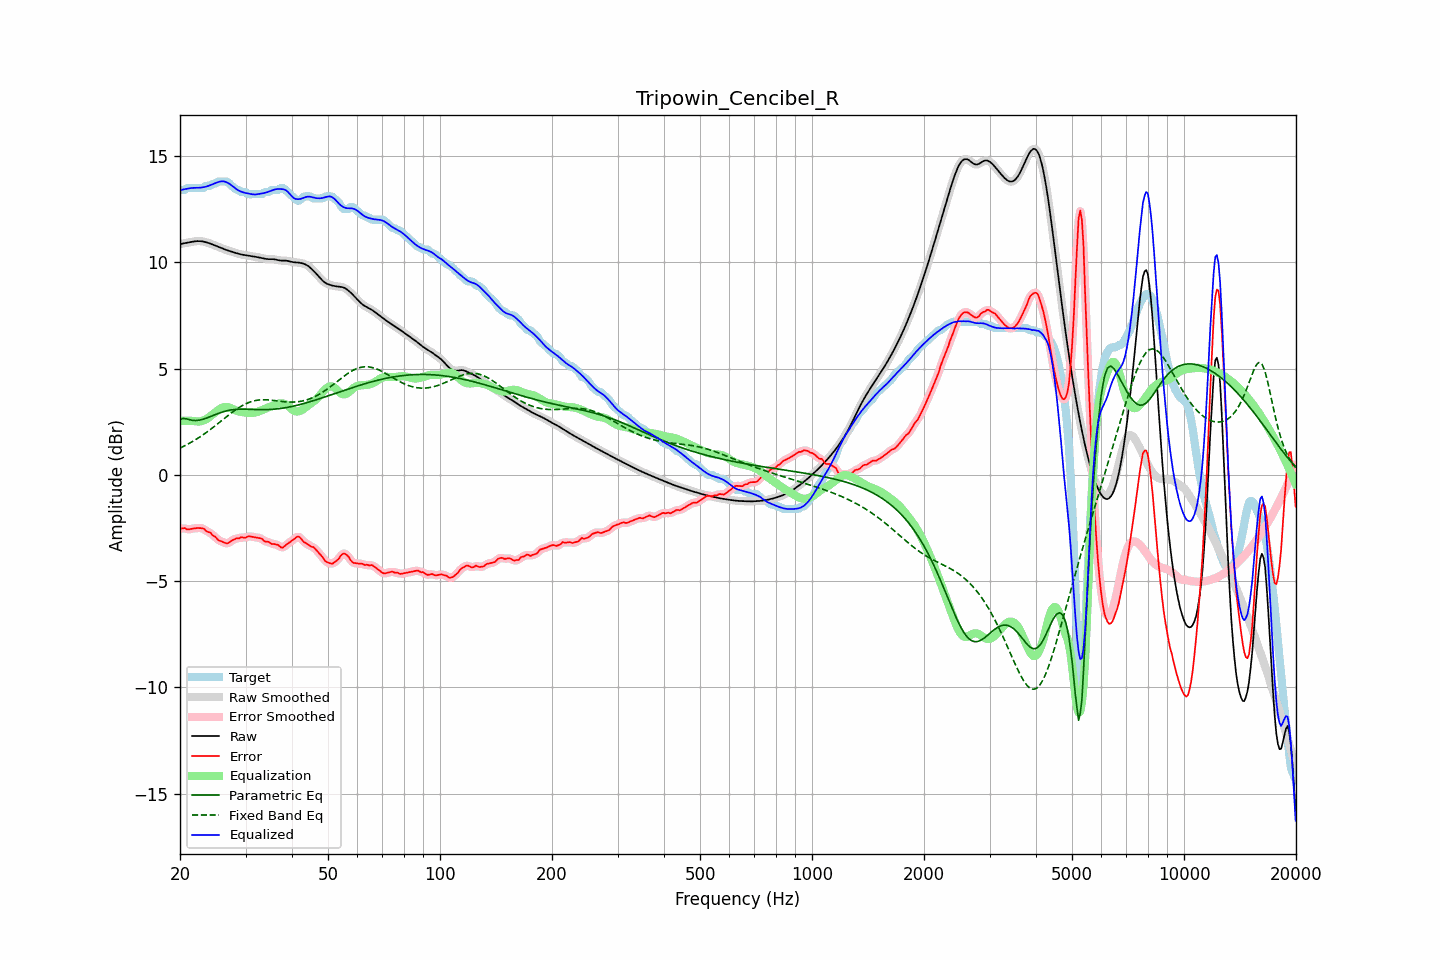

The data file committed next to this chart (first rows):
frequency, raw, error, smoothed, error_smoothed, equalization, parametric_eq, fixed_band_eq, equalized_raw, equalized_smoothed, target
20.00, 10.85, -2.55, 10.85, -2.54, 2.53, 2.61, 1.26, 13.39, 13.39, 13.40
20.20, 10.87, -2.53, 10.87, -2.53, 2.54, 2.63, 1.29, 13.41, 13.40, 13.40
20.40, 10.88, -2.52, 10.88, -2.52, 2.54, 2.65, 1.33, 13.42, 13.42, 13.40
20.61, 10.90, -2.50, 10.90, -2.53, 2.54, 2.64, 1.37, 13.44, 13.44, 13.40
20.81, 10.91, -2.56, 10.91, -2.55, 2.54, 2.63, 1.41, 13.45, 13.45, 13.47
21.02, 10.92, -2.57, 10.92, -2.56, 2.54, 2.61, 1.45, 13.46, 13.46, 13.50
21.23, 10.94, -2.56, 10.94, -2.56, 2.54, 2.59, 1.49, 13.48, 13.48, 13.50
21.44, 10.95, -2.54, 10.95, -2.55, 2.54, 2.57, 1.53, 13.49, 13.49, 13.50
21.66, 10.97, -2.53, 10.97, -2.53, 2.53, 2.56, 1.57, 13.50, 13.50, 13.50
21.87, 10.98, -2.52, 10.98, -2.52, 2.52, 2.56, 1.62, 13.50, 13.50, 13.50
22.09, 10.99, -2.51, 10.99, -2.51, 2.51, 2.55, 1.67, 13.50, 13.50, 13.50
22.31, 10.99, -2.51, 10.99, -2.51, 2.51, 2.56, 1.71, 13.50, 13.50, 13.50
22.54, 10.99, -2.51, 10.99, -2.50, 2.51, 2.57, 1.76, 13.50, 13.50, 13.50
22.76, 10.99, -2.51, 10.99, -2.50, 2.52, 2.59, 1.81, 13.51, 13.51, 13.50
22.99, 10.98, -2.52, 10.98, -2.52, 2.54, 2.60, 1.86, 13.52, 13.52, 13.50
23.22, 10.96, -2.54, 10.96, -2.57, 2.57, 2.63, 1.92, 13.53, 13.53, 13.50
23.45, 10.95, -2.64, 10.95, -2.62, 2.61, 2.65, 1.97, 13.55, 13.55, 13.58
23.69, 10.92, -2.68, 10.92, -2.66, 2.65, 2.68, 2.02, 13.57, 13.57, 13.60
23.92, 10.90, -2.70, 10.90, -2.71, 2.70, 2.71, 2.08, 13.60, 13.60, 13.60
24.16, 10.87, -2.73, 10.87, -2.75, 2.76, 2.74, 2.14, 13.63, 13.63, 13.60
24.40, 10.84, -2.82, 10.84, -2.81, 2.82, 2.77, 2.19, 13.66, 13.66, 13.67
24.65, 10.81, -2.89, 10.81, -2.87, 2.88, 2.80, 2.25, 13.69, 13.69, 13.70
24.89, 10.78, -2.92, 10.78, -2.94, 2.94, 2.83, 2.31, 13.72, 13.72, 13.70
25.14, 10.75, -3.01, 10.75, -3.00, 3.00, 2.86, 2.37, 13.75, 13.75, 13.76
25.39, 10.72, -3.08, 10.72, -3.06, 3.06, 2.89, 2.43, 13.78, 13.78, 13.80
25.65, 10.69, -3.11, 10.69, -3.11, 3.11, 2.92, 2.49, 13.80, 13.80, 13.80
25.91, 10.66, -3.14, 10.66, -3.15, 3.15, 2.95, 2.55, 13.81, 13.81, 13.80
26.16, 10.63, -3.17, 10.63, -3.18, 3.18, 2.97, 2.61, 13.81, 13.81, 13.80
26.43, 10.60, -3.20, 10.60, -3.21, 3.19, 2.99, 2.68, 13.79, 13.79, 13.80
26.69, 10.57, -3.23, 10.57, -3.22, 3.19, 3.01, 2.74, 13.76, 13.76, 13.80
26.96, 10.55, -3.21, 10.55, -3.20, 3.18, 3.03, 2.80, 13.72, 13.72, 13.76
27.23, 10.52, -3.17, 10.52, -3.16, 3.15, 3.04, 2.85, 13.67, 13.67, 13.69
27.50, 10.50, -3.10, 10.50, -3.11, 3.12, 3.05, 2.91, 13.62, 13.62, 13.60
27.77, 10.48, -3.07, 10.48, -3.06, 3.09, 3.06, 2.97, 13.56, 13.56, 13.54
28.05, 10.45, -3.03, 10.45, -3.02, 3.05, 3.07, 3.02, 13.50, 13.50, 13.49
28.33, 10.43, -2.99, 10.43, -3.01, 3.02, 3.08, 3.08, 13.45, 13.45, 13.42
28.62, 10.41, -2.99, 10.41, -2.98, 2.99, 3.08, 3.13, 13.40, 13.40, 13.40
28.90, 10.38, -2.99, 10.38, -2.97, 2.97, 3.09, 3.18, 13.36, 13.36, 13.37
29.19, 10.37, -2.93, 10.37, -2.96, 2.95, 3.09, 3.22, 13.32, 13.32, 13.30
29.48, 10.35, -2.95, 10.35, -2.95, 2.94, 3.09, 3.27, 13.29, 13.29, 13.30
29.78, 10.34, -2.96, 10.34, -2.95, 2.93, 3.09, 3.31, 13.27, 13.27, 13.30
30.08, 10.33, -2.95, 10.33, -2.94, 2.93, 3.09, 3.34, 13.25, 13.25, 13.28
30.38, 10.32, -2.90, 10.32, -2.92, 2.92, 3.08, 3.38, 13.24, 13.24, 13.22
30.68, 10.31, -2.89, 10.31, -2.90, 2.92, 3.08, 3.41, 13.22, 13.22, 13.20
30.99, 10.29, -2.91, 10.29, -2.90, 2.92, 3.08, 3.44, 13.21, 13.21, 13.20
31.30, 10.28, -2.92, 10.28, -2.92, 2.92, 3.07, 3.46, 13.20, 13.20, 13.20
31.61, 10.27, -2.93, 10.27, -2.93, 2.92, 3.07, 3.48, 13.19, 13.19, 13.20
31.93, 10.25, -2.94, 10.25, -2.94, 2.93, 3.07, 3.49, 13.19, 13.19, 13.20
32.24, 10.24, -2.96, 10.24, -2.96, 2.95, 3.07, 3.51, 13.20, 13.20, 13.20
32.57, 10.23, -2.97, 10.23, -2.97, 2.98, 3.07, 3.52, 13.21, 13.21, 13.20
32.89, 10.21, -2.99, 10.21, -2.99, 3.01, 3.06, 3.53, 13.22, 13.22, 13.20
33.22, 10.19, -3.01, 10.19, -3.03, 3.04, 3.06, 3.53, 13.23, 13.23, 13.20
33.55, 10.18, -3.09, 10.18, -3.08, 3.07, 3.06, 3.53, 13.25, 13.25, 13.27
33.89, 10.16, -3.14, 10.16, -3.12, 3.11, 3.06, 3.53, 13.27, 13.27, 13.30
34.23, 10.15, -3.15, 10.15, -3.15, 3.14, 3.07, 3.53, 13.29, 13.29, 13.30
34.57, 10.14, -3.15, 10.15, -3.17, 3.17, 3.07, 3.52, 13.31, 13.31, 13.30
34.92, 10.14, -3.20, 10.14, -3.20, 3.20, 3.07, 3.51, 13.34, 13.34, 13.34
35.27, 10.15, -3.25, 10.14, -3.23, 3.23, 3.08, 3.51, 13.37, 13.37, 13.40
35.62, 10.14, -3.26, 10.14, -3.26, 3.26, 3.08, 3.50, 13.40, 13.40, 13.40
35.97, 10.13, -3.26, 10.13, -3.27, 3.29, 3.09, 3.49, 13.42, 13.42, 13.40
... 635 more rows
